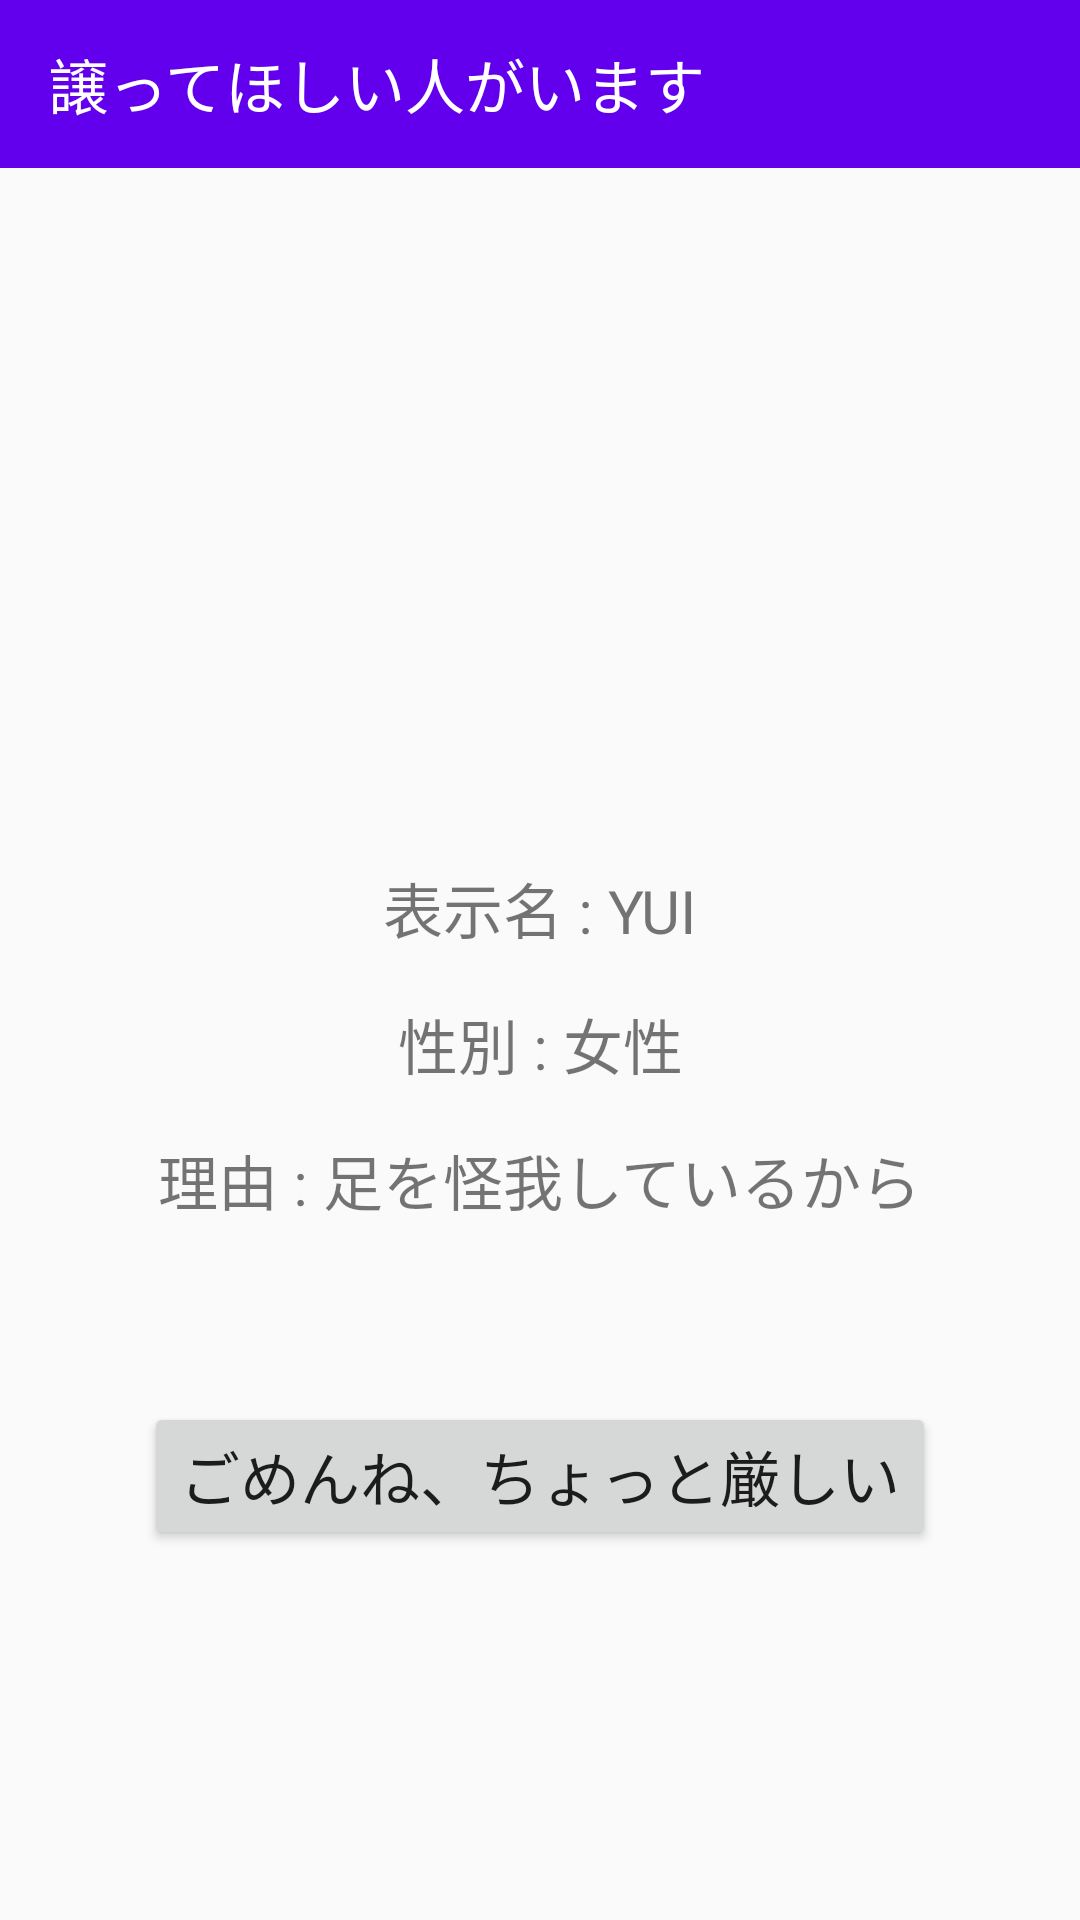

Reconstruct the res/layout file that produces this screen, plus the resources it refers to.
<!-- AndroidManifest.xml: application theme Theme.AppCompat.Light.NoActionBar -->
<!-- res/layout/activity_main6.xml -->
<?xml version="1.0" encoding="utf-8"?>
<android.support.constraint.ConstraintLayout xmlns:android="http://schemas.android.com/apk/res/android"
    xmlns:app="http://schemas.android.com/apk/res-auto"
    xmlns:tools="http://schemas.android.com/tools"
    android:layout_width="match_parent"
    android:layout_height="match_parent"
    tools:context=".MainActivity">

    <Button
        android:id="@+id/button4"
        android:layout_width="wrap_content"
        android:layout_height="wrap_content"
        android:layout_marginTop="120dp"
        android:layout_marginBottom="200dp"
        android:onClick="ok1"
        android:text="いいよ、譲ってあげる"
        android:textSize="20sp"
        app:layout_constraintBottom_toBottomOf="parent"
        app:layout_constraintEnd_toEndOf="parent"
        app:layout_constraintHorizontal_bias="0.5"
        app:layout_constraintStart_toStartOf="parent"
        app:layout_constraintTop_toBottomOf="@id/textView6" />

    <Button
        android:id="@+id/button5"
        android:layout_width="wrap_content"
        android:layout_height="wrap_content"
        android:layout_marginTop="8dp"
        android:onClick="ng1"
        android:text="ごめんね、ちょっと厳しい"
        android:textSize="20sp"
        app:layout_constraintEnd_toEndOf="parent"
        app:layout_constraintHorizontal_bias="0.5"
        app:layout_constraintStart_toStartOf="parent"
        app:layout_constraintTop_toBottomOf="@+id/button4" />

    <TextView
        android:id="@+id/textView6"
        android:layout_width="wrap_content"
        android:layout_height="wrap_content"
        android:layout_marginTop="16dp"
        android:text="理由 : 足を怪我しているから"
        android:textSize="20sp"
        app:layout_constraintEnd_toEndOf="parent"
        app:layout_constraintHorizontal_bias="0.5"
        app:layout_constraintStart_toStartOf="parent"
        app:layout_constraintTop_toBottomOf="@+id/textView4" />

    <TextView
        android:id="@+id/textView4"
        android:layout_width="wrap_content"
        android:layout_height="wrap_content"
        android:text="性別 : 女性"
        android:textSize="20sp"
        app:layout_constraintBottom_toBottomOf="parent"
        app:layout_constraintEnd_toEndOf="parent"
        app:layout_constraintHorizontal_bias="0.5"
        app:layout_constraintStart_toStartOf="parent"
        app:layout_constraintTop_toBottomOf="@+id/toolbar2" />

    <TextView
        android:id="@+id/textView5"
        android:layout_width="wrap_content"
        android:layout_height="wrap_content"
        android:layout_marginBottom="16dp"
        android:text="表示名 : YUI"
        android:textSize="20sp"
        app:layout_constraintBottom_toTopOf="@+id/textView4"
        app:layout_constraintEnd_toEndOf="parent"
        app:layout_constraintHorizontal_bias="0.5"
        app:layout_constraintStart_toStartOf="parent" />

    <android.support.v7.widget.Toolbar
        android:id="@+id/toolbar2"
        android:layout_width="match_parent"
        android:layout_height="wrap_content"
        android:background="@color/purple_500"
        android:minHeight="?attr/actionBarSize"
        android:theme="?attr/actionBarTheme"
        app:layout_constraintTop_toTopOf="parent"
        app:title="譲ってほしい人がいます"
        app:titleTextColor="#FFFFFF"
        tools:layout_editor_absoluteX="0dp" />
</android.support.constraint.ConstraintLayout>
<!-- resources referenced by this layout -->
<resources>

  <!-- not gathered from this repository: default colours our renderer supplied (Android Studio template values) -->
  <color name="purple_500">#FF6200EE</color>
</resources>
